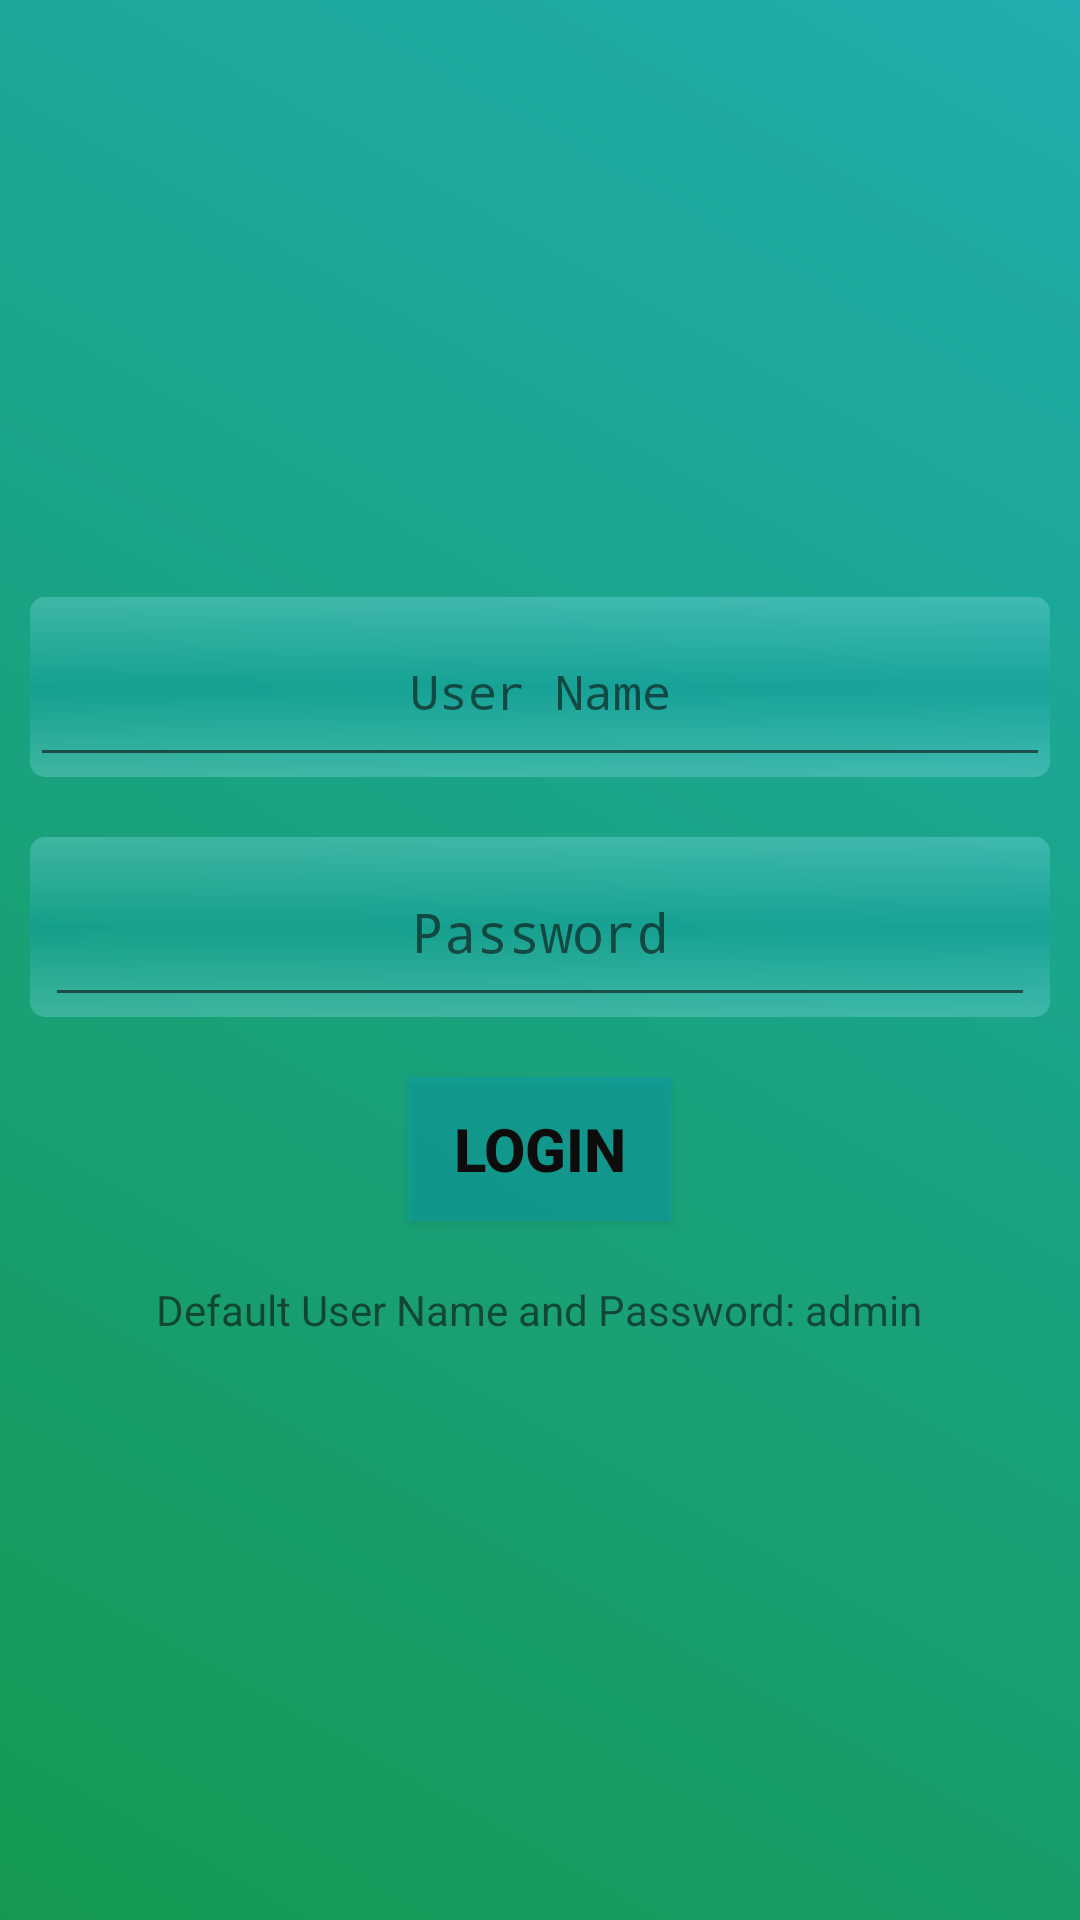

Android layout source for this screen:
<!-- AndroidManifest.xml: application theme AppTheme -->
<!-- res/layout/activity_login.xml -->
<?xml version="1.0" encoding="utf-8"?>
<ScrollView
   xmlns:android="http://schemas.android.com/apk/res/android"
   xmlns:tools="http://schemas.android.com/tools"
   android:layout_width="match_parent"
   android:layout_height="match_parent"
   android:alpha=".95"
   android:background="@drawable/gradient_1"
   android:orientation="vertical"
   android:paddingLeft="10dp"
   android:paddingRight="10dp"
   android:fillViewport="true"
   tools:context=".activity.LoginActivity">
   
   <LinearLayout
      android:layout_width="match_parent"
      android:layout_height="match_parent"
      android:orientation="vertical">
      
      <View
         android:layout_width="match_parent"
         android:layout_height="10dp"
         android:layout_weight="1"/>
      
      <LinearLayout
         android:layout_width="match_parent"
         android:layout_height="wrap_content"
         android:orientation="vertical">
         
         <LinearLayout
            android:layout_width="match_parent"
            android:layout_height="wrap_content"
            android:background="@drawable/shape_round">
            
            <EditText
               android:id="@+id/userNameET"
               style="@style/TextStyle"
               android:layout_width="match_parent"
               android:layout_height="60dp"
               android:layout_gravity="center"
               android:gravity="center"
               android:hint="@string/user_name"
               android:inputType="text"/>
         
         </LinearLayout>
         
         <LinearLayout
            android:layout_width="match_parent"
            android:layout_height="wrap_content"
            android:layout_marginTop="20dp"
            android:background="@drawable/shape_round"
            android:paddingLeft="5dp"
            android:paddingRight="5dp">
            
            <EditText
               android:id="@+id/passwordET"
               android:layout_width="match_parent"
               android:layout_height="60dp"
               android:layout_gravity="center"
               android:gravity="center"
               android:hint="@string/password"
               android:inputType="textPassword"/>
         
         </LinearLayout>
         
         <Button
            android:layout_width="wrap_content"
            android:layout_height="wrap_content"
            android:layout_gravity="center"
            android:layout_marginTop="20dp"
            android:background="@drawable/btn"
            android:gravity="center"
            android:onClick="Login"
            android:text="@string/login"
            android:textColor="@android:color/black"
            android:textSize="20sp"
            android:textStyle="bold"/>
         
         <TextView
            android:layout_width="wrap_content"
            android:layout_height="wrap_content"
            android:layout_gravity="center"
            android:layout_marginTop="20dp"
            android:hint="Default User Name and Password: admin"/>
      
      </LinearLayout>
      
      <View
         android:layout_width="match_parent"
         android:layout_height="5dp"
         android:layout_weight="1"/>
      
   </LinearLayout>
</ScrollView>
<!-- resources referenced by this layout -->
<resources>
  <!-- drawable btn (drawable) -->
  <?xml version="1.0" encoding="utf-8"?>
  <shape
      xmlns:android="http://schemas.android.com/apk/res/android"
      android:shape="rectangle">
  
     <solid android:color="#850097a7"/>
      
      
  
      
      
  
      
      
  
      
  
  </shape>
  <!-- drawable gradient_1 (drawable) -->
  <?xml version="1.0" encoding="utf-8"?>
  <shape xmlns:android="http://schemas.android.com/apk/res/android">
     <gradient
        android:angle="45"
        android:endColor="#14a9ab"
        android:startColor="#09944a"
        android:type="linear"/>
  </shape>
  <!-- drawable shape_round (drawable) -->
  <?xml version="1.0" encoding="utf-8"?>
  <shape
      xmlns:android="http://schemas.android.com/apk/res/android"
      android:shape="rectangle">
  
      
      <gradient
          android:angle="90"
          android:startColor="#5580deea"
          android:centerColor="#550097a7"
          android:endColor="#5580deea" />
  
      
      
  
      
      
  
      <corners
          android:radius="5dp" />
  
  </shape>
  <string name="login">Login</string>
  <string name="password">Password</string>
  <string name="user_name">User Name</string>
  <style name="TextStyle" parent="@android:style/TextAppearance.Medium">
          <item name="android:textColor">#0b0b0b</item>
          <item name="android:typeface">monospace</item>
          <item name="android:textSize">16sp</item>
      </style>
  <style name="AppTheme" parent="Theme.AppCompat.Light.DarkActionBar">
          
          <item name="colorPrimary">@color/colorPrimary</item>
          <item name="colorPrimaryDark">@color/colorPrimaryDark</item>
          <item name="colorAccent">#009688</item>
      </style>
  <color name="colorPrimary">#0097a7</color>
  <color name="colorPrimaryDark">#00838f</color>
</resources>
